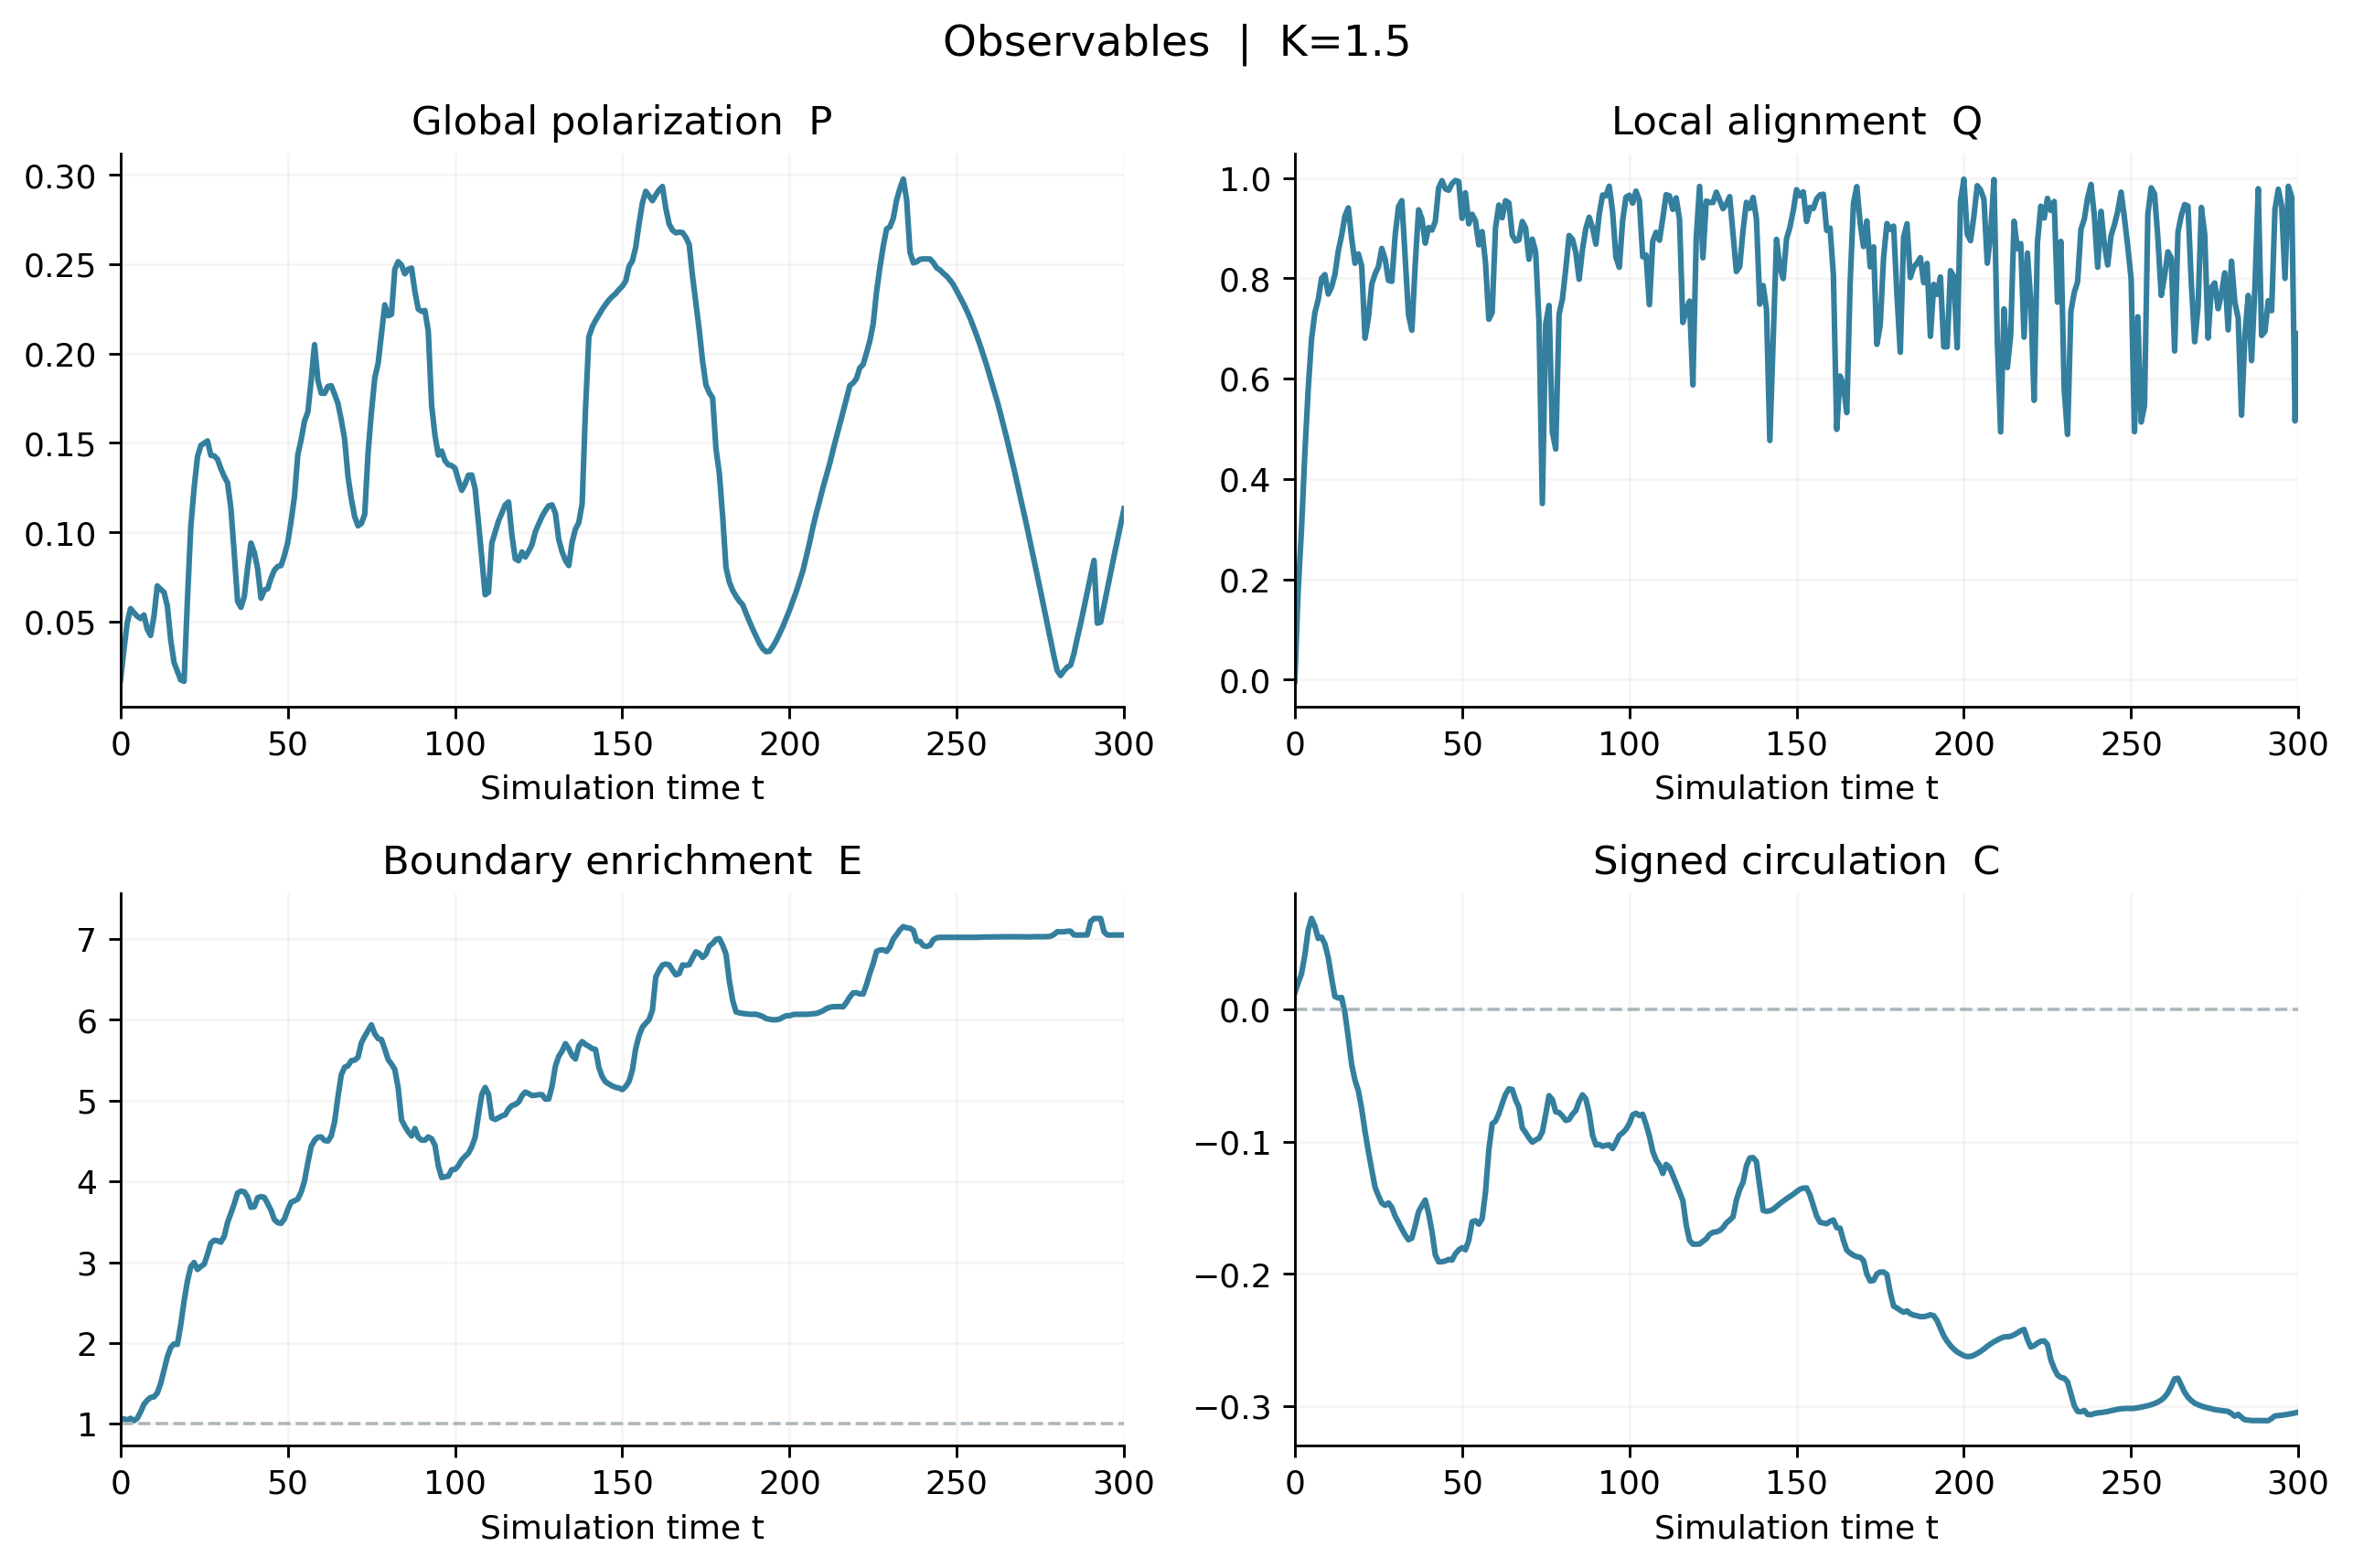

The table this chart was drawn from, first rows:
t, P_heading, P_velocity, local_alignment, mean_speed, stopped_fraction, edge_fraction, enrichment, C_velocity, C_heading, C_edge, tangent_order_edge, mean_degree, contact_fraction, repulsion_energy_per_particle, max_overlap_fraction, mean_force, continuous_rate_mean, continuous_rate_std, outside_fraction
0.0, 0.0172, nan, -0.003453, nan, nan, 0.1452, 1.062, nan, 0.01235, nan, nan, 6.212, nan, 0.0, nan, 0.0, 0.002061, 0.383, 0.0
1, 0.03402, 0.03432, 0.1753, 1, 0.0, 0.1454, 1.063, 0.01991, 0.01991, 0.0836, 0.02465, 6.614, nan, 0.0, nan, 0.0, -0.0026, 0.4331, 0.0
2.0, 0.04925, 0.04924, 0.2995, 0.9999, 0.0, 0.1434, 1.048, 0.02668, 0.02668, 0.1126, 0.1219, 7.515, nan, 0.0, nan, 0.0, -0.001576, 0.4531, 0.0
3.0, 0.05729, 0.05729, 0.4501, 1, 0.0, 0.1464, 1.07, 0.04081, 0.04081, 0.1401, 0.1216, 8.342, nan, 0.0, nan, 0.0, 9.910808540747737e-05, 0.4404, 0.0
4.0, 0.05501, 0.05506, 0.5783, 1, 0.0, 0.1424, 1.041, 0.0598, 0.0598, 0.1645, 0.2128, 9.378, nan, 0.0, nan, 0.0, -0.0002279, 0.4312, 0.0
5, 0.05298, 0.05308, 0.6785, 0.9999, 0.0, 0.1462, 1.069, 0.0686, 0.0686, 0.1827, 0.2519, 10.69, nan, 0.0, nan, 0.0, -0.0007382, 0.3841, 0.0
6, 0.05174, 0.0518, 0.7312, 1, 0.0, 0.157, 1.148, 0.06281, 0.06281, 0.199, 0.2717, 12.36, nan, 0.0, nan, 0.0, -0.0003462, 0.3516, 0.0
7, 0.05371, 0.05359, 0.7569, 0.9999, 0.0, 0.17, 1.243, 0.05348, 0.05348, 0.1946, 0.2579, 14.82, nan, 0.0, nan, 0.0, -0.0006148, 0.3572, 0.0
8, 0.04575, 0.04604, 0.7997, 1, 0.0, 0.177, 1.294, 0.05443, 0.05443, 0.2018, 0.2716, 17.06, nan, 0.0, nan, 0.0, -0.003, 0.3276, 0.0
9, 0.04222, 0.04233, 0.8073, 0.9999, 0.0, 0.1816, 1.328, 0.04925, 0.04925, 0.2079, 0.3311, 19.32, nan, 0.0, nan, 0.0, 1.9157018727569676e-05, 0.3069, 0.0
10, 0.05304, 0.05301, 0.7685, 1, 0.0, 0.1826, 1.335, 0.039, 0.039, 0.2145, 0.4887, 21.94, nan, 0.0, nan, 0.0, 0.0008527, 0.2988, 0.0
11, 0.06998, 0.07001, 0.7824, 0.9999, 0.0, 0.1892, 1.383, 0.02347, 0.02347, 0.1493, 0.6351, 23.94, nan, 0.0, nan, 0.0, -0.0001962, 0.2932, 0.0
12, 0.06809, 0.06811, 0.8076, 1, 0.0, 0.205, 1.499, 0.009561, 0.009561, 0.1106, 0.6802, 26.76, nan, 0.0, nan, 0.0, -0.0003557, 0.2909, 0.0
13, 0.06639, 0.06644, 0.8542, 1, 0.0, 0.2278, 1.666, 0.008471, 0.008471, 0.07607, 0.6149, 28.99, nan, 0.0, nan, 0.0, -0.0004403, 0.2676, 0.0
14, 0.05879, 0.05889, 0.8855, 1, 0.0, 0.2502, 1.829, 0.008863, 0.008863, 0.04479, 0.5462, 31.22, nan, 0.0, nan, 0.0, 0.001121, 0.248, 0.0
15, 0.03986, 0.03994, 0.9244, 1, 0.0, 0.266, 1.945, -0.002941, -0.002941, 0.007645, 0.534, 32.68, nan, 0.0, nan, 0.0, 0.002297, 0.2276, 0.0
16, 0.02715, 0.02755, 0.9402, 0.9999, 0.0, 0.2722, 1.99, -0.02161, -0.02161, -0.01904, 0.6388, 33.15, nan, 0.0, nan, 0.0, 0.0002796, 0.206, 0.0
17, 0.02215, 0.02196, 0.8799, 0.9999, 0.0, 0.2714, 1.984, -0.04188, -0.04188, -0.01353, 0.7334, 35.05, nan, 0.0, nan, 0.0, 0.0001646, 0.1908, 0.0
18, 0.01737, 0.01749, 0.8299, 1, 0.0, 0.3044, 2.226, -0.05374, -0.05374, 0.006311, 0.6097, 37.19, nan, 0.0, nan, 0.0, 0.0008356, 0.1774, 0.0
19, 0.01657, 0.0167, 0.8484, 0.9997, 0.0, 0.3446, 2.52, -0.06161, -0.06161, 0.01306, 0.4652, 38.84, nan, 0.0, nan, 0.0, 0.0002501, 0.1984, 0.0
20, 0.06191, 0.06098, 0.8242, 0.9993, 0.0, 0.3784, 2.767, -0.07536, -0.07536, -0.01263, 0.4273, 41.6, nan, 0.0, nan, 0.0, -0.001277, 0.2028, 0.0
21, 0.103, 0.1026, 0.6805, 0.9999, 0.0, 0.4026, 2.944, -0.0925, -0.0925, -0.06114, 0.455, 49.17, nan, 0.0, nan, 0.0, -0.001705, 0.1957, 0.0
22, 0.1247, 0.1247, 0.7208, 1, 0.0, 0.41, 2.998, -0.1074, -0.1074, -0.09186, 0.4654, 50.36, nan, 0.0, nan, 0.0, -0.0004612, 0.209, 0.0
23, 0.1422, 0.1421, 0.7881, 0.9999, 0.0, 0.3982, 2.911, -0.1213, -0.1213, -0.09102, 0.5725, 48.43, nan, 0.0, nan, 0.0, 0.0004614, 0.2058, 0.0
24, 0.1485, 0.1483, 0.8086, 1, 0.0, 0.4032, 2.948, -0.1346, -0.1346, -0.1098, 0.692, 47.64, nan, 0.0, nan, 0.0, 0.0003078, 0.1973, 0.0
25, 0.1498, 0.1499, 0.8227, 1, 0.0, 0.407, 2.976, -0.1409, -0.1409, -0.1063, 0.7396, 47.7, nan, 0.0, nan, 0.0, -0.002319, 0.1738, 0.0
26, 0.1511, 0.1512, 0.8594, 0.9999, 0.0, 0.4236, 3.097, -0.1464, -0.1464, -0.111, 0.7475, 48.38, nan, 0.0, nan, 0.0, -0.002118, 0.1945, 0.0
27, 0.1431, 0.143, 0.8383, 1, 0.0, 0.4428, 3.238, -0.1482, -0.1482, -0.1187, 0.7509, 51.23, nan, 0.0, nan, 0.0, -0.002087, 0.1787, 0.0
28, 0.1427, 0.1427, 0.7958, 0.9999, 0.0, 0.4476, 3.273, -0.1464, -0.1464, -0.1193, 0.8009, 54.75, nan, 0.0, nan, 0.0, 0.001035, 0.1708, 0.0
29, 0.1408, 0.1409, 0.7937, 1, 0.0, 0.4468, 3.267, -0.1497, -0.1497, -0.1261, 0.8695, 56.11, nan, 0.0, nan, 0.0, 0.001457, 0.1429, 0.0
30, 0.1356, 0.1356, 0.8858, 1, 0.0, 0.4444, 3.249, -0.1563, -0.1563, -0.1261, 0.8965, 54.42, nan, 0.0, nan, 0.0, -0.0003695, 0.1353, 0.0
31, 0.1312, 0.1312, 0.9427, 1, 0.0, 0.4542, 3.321, -0.1612, -0.1612, -0.1359, 0.8667, 53.38, nan, 0.0, nan, 0.0, -0.001495, 0.1181, 0.0
32, 0.1277, 0.1277, 0.9547, 1, 0.0, 0.4778, 3.493, -0.1661, -0.1661, -0.1489, 0.7912, 53.68, nan, 0.0, nan, 0.0, -0.0002906, 0.1292, 0.0
33, 0.1134, 0.1134, 0.8398, 1, 0.0, 0.4932, 3.606, -0.1707, -0.1707, -0.1464, 0.7741, 57.64, nan, 0.0, nan, 0.0, -0.002104, 0.1421, 0.0
34, 0.08811, 0.08803, 0.7268, 0.9997, 0.0, 0.5092, 3.723, -0.1743, -0.1743, -0.1312, 0.7118, 62.58, nan, 0.0, nan, 0.0, -0.002094, 0.1753, 0.0
35, 0.06139, 0.06159, 0.6963, 0.9998, 0.0, 0.5276, 3.858, -0.173, -0.173, -0.1094, 0.6469, 64.77, nan, 0.0, nan, 0.0, 0.0004305, 0.1489, 0.0
36, 0.05797, 0.05794, 0.8279, 1, 0.0, 0.5308, 3.881, -0.1635, -0.1635, -0.08594, 0.6709, 61.12, nan, 0.0, nan, 0.0, 0.0002602, 0.2005, 0.0
37, 0.06401, 0.06374, 0.9363, 1, 0.0, 0.5296, 3.872, -0.153, -0.153, -0.08863, 0.6953, 58.03, nan, 0.0, nan, 0.0, -0.0009646, 0.1847, 0.0
38, 0.08019, 0.08023, 0.9184, 1, 0.0, 0.5208, 3.808, -0.1484, -0.1484, -0.08483, 0.79, 58.96, nan, 0.0, nan, 0.0, 0.001058, 0.1724, 0.0
39, 0.09395, 0.09388, 0.87, 0.9999, 0.0, 0.5034, 3.681, -0.1442, -0.1442, -0.09396, 0.8679, 62.15, nan, 0.0, nan, 0.0, -0.0006547, 0.1776, 0.0
40, 0.08873, 0.08872, 0.9011, 1, 0.0, 0.5044, 3.688, -0.1544, -0.1544, -0.111, 0.8415, 64.05, nan, 0.0, nan, 0.0, 0.0001432, 0.1572, 0.0
41, 0.07959, 0.07955, 0.896, 1, 0.0, 0.5196, 3.799, -0.168, -0.168, -0.1183, 0.782, 66.66, nan, 0.0, nan, 0.0, -0.0007474, 0.1919, 0.0
42, 0.06309, 0.06313, 0.9132, 0.9994, 0.0, 0.5216, 3.814, -0.1856, -0.1856, -0.109, 0.8031, 68.37, nan, 0.0, nan, 0.0, -0.0006593, 0.2023, 0.0
43, 0.06763, 0.06763, 0.9802, 1, 0.0, 0.52, 3.802, -0.1909, -0.1909, -0.1074, 0.8897, 69.27, nan, 0.0, nan, 0.0, 0.0001082, 0.1519, 0.0
44, 0.06838, 0.06837, 0.9943, 1, 0.0, 0.5094, 3.725, -0.1909, -0.1909, -0.1115, 0.9293, 69.36, nan, 0.0, nan, 0.0, 0.0003971, 0.09002, 0.0
45, 0.07433, 0.07436, 0.9782, 1, 0.0, 0.4984, 3.644, -0.1902, -0.1902, -0.1236, 0.9518, 70.41, nan, 0.0, nan, 0.0, 1.1560246867302838e-05, 0.09621, 0.0
46, 0.07881, 0.07888, 0.9754, 1, 0.0, 0.4826, 3.529, -0.1891, -0.1891, -0.1229, 0.9573, 70.99, nan, 0.0, nan, 0.0, -0.0004999, 0.1122, 0.0
47, 0.08086, 0.08086, 0.9886, 1, 0.0, 0.4774, 3.491, -0.1896, -0.1896, -0.1199, 0.9427, 70.91, nan, 0.0, nan, 0.0, 0.0007241, 0.1202, 0.0
48, 0.08139, 0.08135, 0.9948, 1, 0.0, 0.4762, 3.482, -0.1848, -0.1848, -0.1098, 0.9477, 71.36, nan, 0.0, nan, 0.0, 0.0008389, 0.101, 0.0
49, 0.08704, 0.08695, 0.9925, 1, 0.0, 0.4836, 3.536, -0.1819, -0.1819, -0.1066, 0.9461, 72.47, nan, 0.0, nan, 0.0, -3.317339405354805e-05, 0.1061, 0.0
50, 0.09436, 0.09435, 0.9194, 1, 0.0, 0.4996, 3.653, -0.1802, -0.1802, -0.1018, 0.9203, 76.89, nan, 0.0, nan, 0.0, 0.0008329, 0.1101, 0.0
51, 0.1063, 0.1063, 0.9704, 1, 0.0, 0.512, 3.744, -0.1818, -0.1818, -0.1105, 0.9127, 76.69, nan, 0.0, nan, 0.0, 0.002409, 0.1378, 0.0
52, 0.1199, 0.1198, 0.9085, 0.9999, 0.0, 0.5144, 3.761, -0.1747, -0.1747, -0.1218, 0.928, 81.85, nan, 0.0, nan, 0.0, -0.002937, 0.188, 0.0
53, 0.1433, 0.1433, 0.9275, 1, 0.0, 0.5174, 3.783, -0.1607, -0.1607, -0.1185, 0.9364, 85.55, nan, 0.0, nan, 0.0, -0.001634, 0.2021, 0.0
54, 0.1519, 0.1518, 0.9147, 1, 0.0, 0.5292, 3.869, -0.1598, -0.1598, -0.1177, 0.9211, 88.06, nan, 0.0, nan, 0.0, -0.000603, 0.1312, 0.0
55, 0.1622, 0.1623, 0.8665, 1, 0.0, 0.5478, 4.005, -0.1625, -0.1625, -0.1057, 0.8735, 91.59, nan, 0.0, nan, 0.0, 1.539726832012933e-05, 0.1533, 0.0
56, 0.1672, 0.1675, 0.8928, 0.9997, 0.0, 0.5788, 4.232, -0.1584, -0.1584, -0.07568, 0.8071, 89.54, nan, 0.0, nan, 0.0, -0.00126, 0.1217, 0.0
57, 0.1851, 0.1851, 0.8317, 0.9999, 0.0, 0.6064, 4.434, -0.1385, -0.1385, -0.05189, 0.8085, 96.31, nan, 0.0, nan, 0.0, 0.001832, 0.1759, 0.0
58, 0.205, 0.2051, 0.7182, 1, 0.0, 0.6168, 4.51, -0.1064, -0.1064, -0.007696, 0.8629, 112.5, nan, 0.0, nan, 0.0, 0.00148, 0.1968, 0.0
59, 0.1851, 0.1852, 0.7316, 1, 0.0, 0.622, 4.548, -0.08663, -0.08663, 0.01731, 0.9051, 114.5, nan, 0.0, nan, 0.0, -0.0009385, 0.1111, 0.0
... 241 more rows
